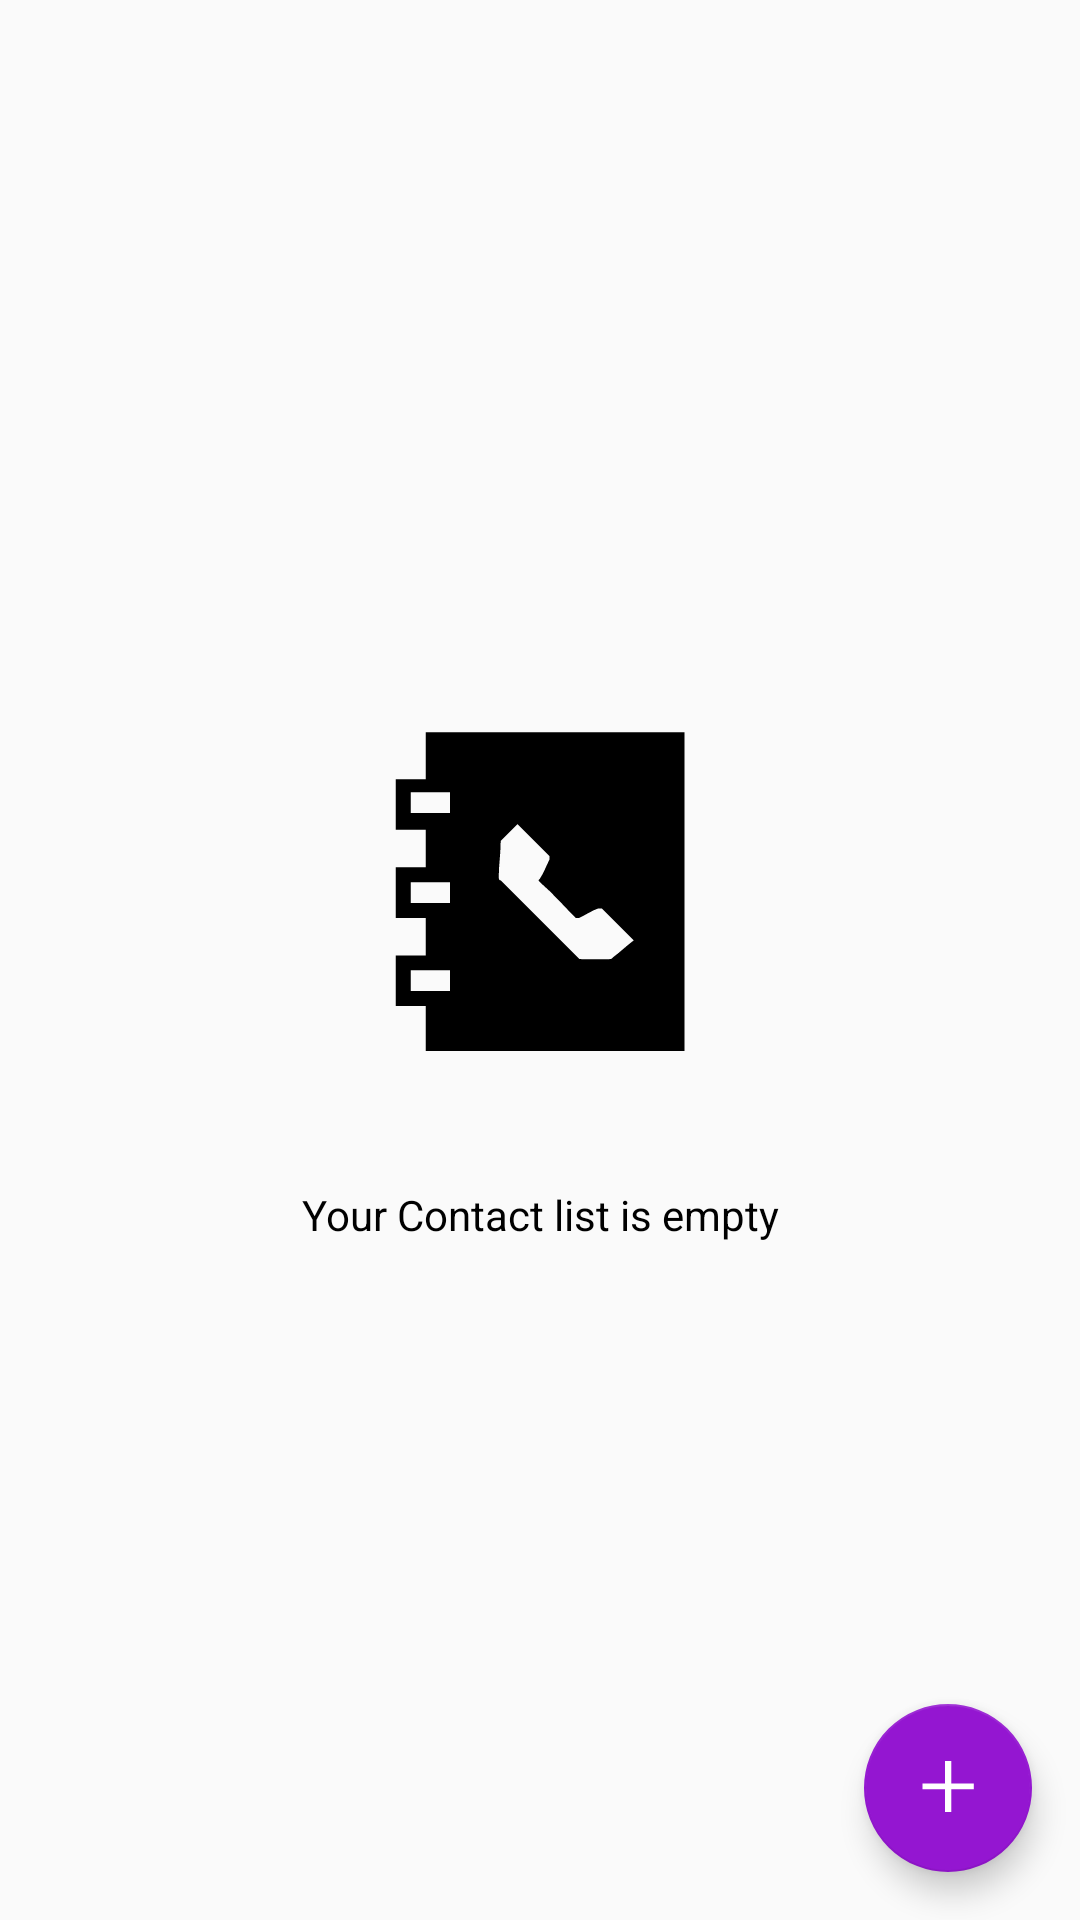

This screen was rendered from an Android layout file. Write that file and the resources it references.
<!-- AndroidManifest.xml: application theme AppTheme -->
<!-- res/layout/fragment__contacts.xml -->
<?xml version="1.0" encoding="utf-8"?>
<RelativeLayout xmlns:android="http://schemas.android.com/apk/res/android"
    xmlns:app="http://schemas.android.com/apk/res-auto"
    xmlns:tools="http://schemas.android.com/tools"
    android:layout_width="match_parent"
    android:layout_height="match_parent"
    tools:context=".Helplines_Fragment">

    <RelativeLayout
        android:id="@+id/recycler_layout"
        android:layout_width="match_parent"
        android:layout_marginTop="10dp"
        android:layout_height="match_parent">

        <androidx.recyclerview.widget.RecyclerView
            android:id="@+id/contacts_recycler_view"
            android:layout_width="match_parent"
            android:layout_height="match_parent" />

    </RelativeLayout>

    <RelativeLayout
        android:id="@+id/empty_contactList_view"
        android:layout_width="match_parent"
        android:layout_height="wrap_content"
        android:layout_centerInParent="true">

        <androidx.appcompat.widget.AppCompatImageView
            android:id="@+id/image_view"
            android:layout_width="match_parent"
            android:layout_height="150dp"
            android:src="@drawable/ic_contact_book_icon" />

        <androidx.appcompat.widget.AppCompatTextView
            android:id="@+id/ist_textview"
            android:layout_width="match_parent"
            android:layout_height="wrap_content"
            android:layout_below="@+id/image_view"
            android:layout_marginTop="20dp"
            android:gravity="center"
            android:text="@string/your_contact_list_is_empty"
            android:textColor="@color/black" />

    </RelativeLayout>

    <com.google.android.material.floatingactionbutton.FloatingActionButton
        android:id="@+id/floating_add_contacts"
        android:layout_width="wrap_content"
        android:layout_height="wrap_content"
        android:layout_alignParentEnd="true"
        android:layout_alignParentBottom="true"
        android:layout_margin="16dp"
        android:clickable="true"
        android:contentDescription="@string/add_contact"
        android:focusable="true"
        android:src="@drawable/ic_floating_action_icon"
        app:backgroundTint="@color/colorPrimary"
        app:elevation="6dp"
        app:fabSize="normal"
        app:rippleColor="@color/black" />

</RelativeLayout>
<!-- resources referenced by this layout -->
<resources>
  <color name="black">#000000</color>
  <color name="colorPrimary">#9416D1</color>
  <!-- drawable ic_contact_book_icon (drawable) -->
  <vector xmlns:android="http://schemas.android.com/apk/res/android"
      android:width="24dp"
      android:height="24dp"
      android:viewportWidth="24"
      android:viewportHeight="24">
    <path
        android:fillColor="#FF000000"
        android:pathData="M5.9,3c4.6,0 9.2,0 13.8,0c0,5.7 0,11.3 0,17c-4.6,0 -9.2,0 -13.8,0c0,-0.8 0,-1.6 0,-2.4c-0.5,0 -1.1,0 -1.6,0c0,-0.9 0,-1.8 0,-2.7c0.5,0 1.1,0 1.6,0c0,-0.7 0,-1.3 0,-2c-0.5,0 -1.1,0 -1.6,0c0,-0.9 0,-1.8 0,-2.7c0.5,0 1.1,0 1.6,0c0,-0.7 0,-1.3 0,-2c-0.5,0 -1.1,0 -1.6,0c0,-0.9 0,-1.8 0,-2.7c0.5,0 1.1,0 1.6,0C5.9,4.6 5.9,3.8 5.9,3zM17,14.1C17,14 17,14 17,14.1c-0.6,-0.6 -1.1,-1.1 -1.7,-1.7c0,0 -0.1,0 -0.2,0c-0.3,0.1 -0.6,0.3 -1,0.5c-0.1,0 -0.1,0 -0.2,0c-0.6,-0.6 -1.2,-1.3 -1.9,-1.9c-0.1,-0.1 -0.1,-0.1 0,-0.2c0.2,-0.3 0.3,-0.6 0.5,-1c0,0 0,-0.1 0,-0.2c-0.6,-0.6 -1.1,-1.1 -1.7,-1.7c-0.3,0.3 -0.6,0.6 -0.9,0.9c0,0 0,0.1 0,0.1c0,0.6 -0.1,1.2 -0.1,1.8c0,0.1 0,0.2 0.1,0.2c1.4,1.4 2.7,2.7 4.1,4.1c0.1,0.1 0.1,0.1 0.2,0.1c0.5,0 1,0 1.5,0c0.1,0 0.1,0 0.2,-0.1C16.3,14.7 16.6,14.4 17,14.1zM5.1,6.2c0,0.4 0,0.7 0,1.1c0.7,0 1.4,0 2.1,0c0,-0.4 0,-0.7 0,-1.1C6.5,6.2 5.8,6.2 5.1,6.2zM5.1,12.1c0.7,0 1.4,0 2.1,0c0,-0.4 0,-0.7 0,-1.1c-0.7,0 -1.4,0 -2.1,0C5.1,11.3 5.1,11.7 5.1,12.1zM5.1,15.7c0,0.4 0,0.7 0,1.1c0.7,0 1.4,0 2.1,0c0,-0.4 0,-0.7 0,-1.1C6.5,15.7 5.8,15.7 5.1,15.7z"/>
  </vector>
  <!-- drawable ic_floating_action_icon (drawable) -->
  <vector xmlns:android="http://schemas.android.com/apk/res/android"
      android:width="24dp"
      android:height="24dp"
      android:viewportWidth="24"
      android:viewportHeight="24">
    <path
        android:pathData="M13.1,3v7.5h7.5v1.9h-7.5v7.6h-2.1v-7.6h-7.5v-1.9h7.5L11,3L13.1,3z"
        android:fillColor="#FFFFFF"/>
  </vector>
  <string name="add_contact">Add Contact</string>
  <string name="your_contact_list_is_empty">Your Contact list is empty</string>
  <style name="AppTheme" parent="Theme.Design.Light.NoActionBar">
          
          <item name="colorPrimary">@color/colorPrimary</item>
          <item name="colorAccent">@color/colorAccent</item>
      </style>
  <color name="colorAccent">#03DAC5</color>
</resources>
